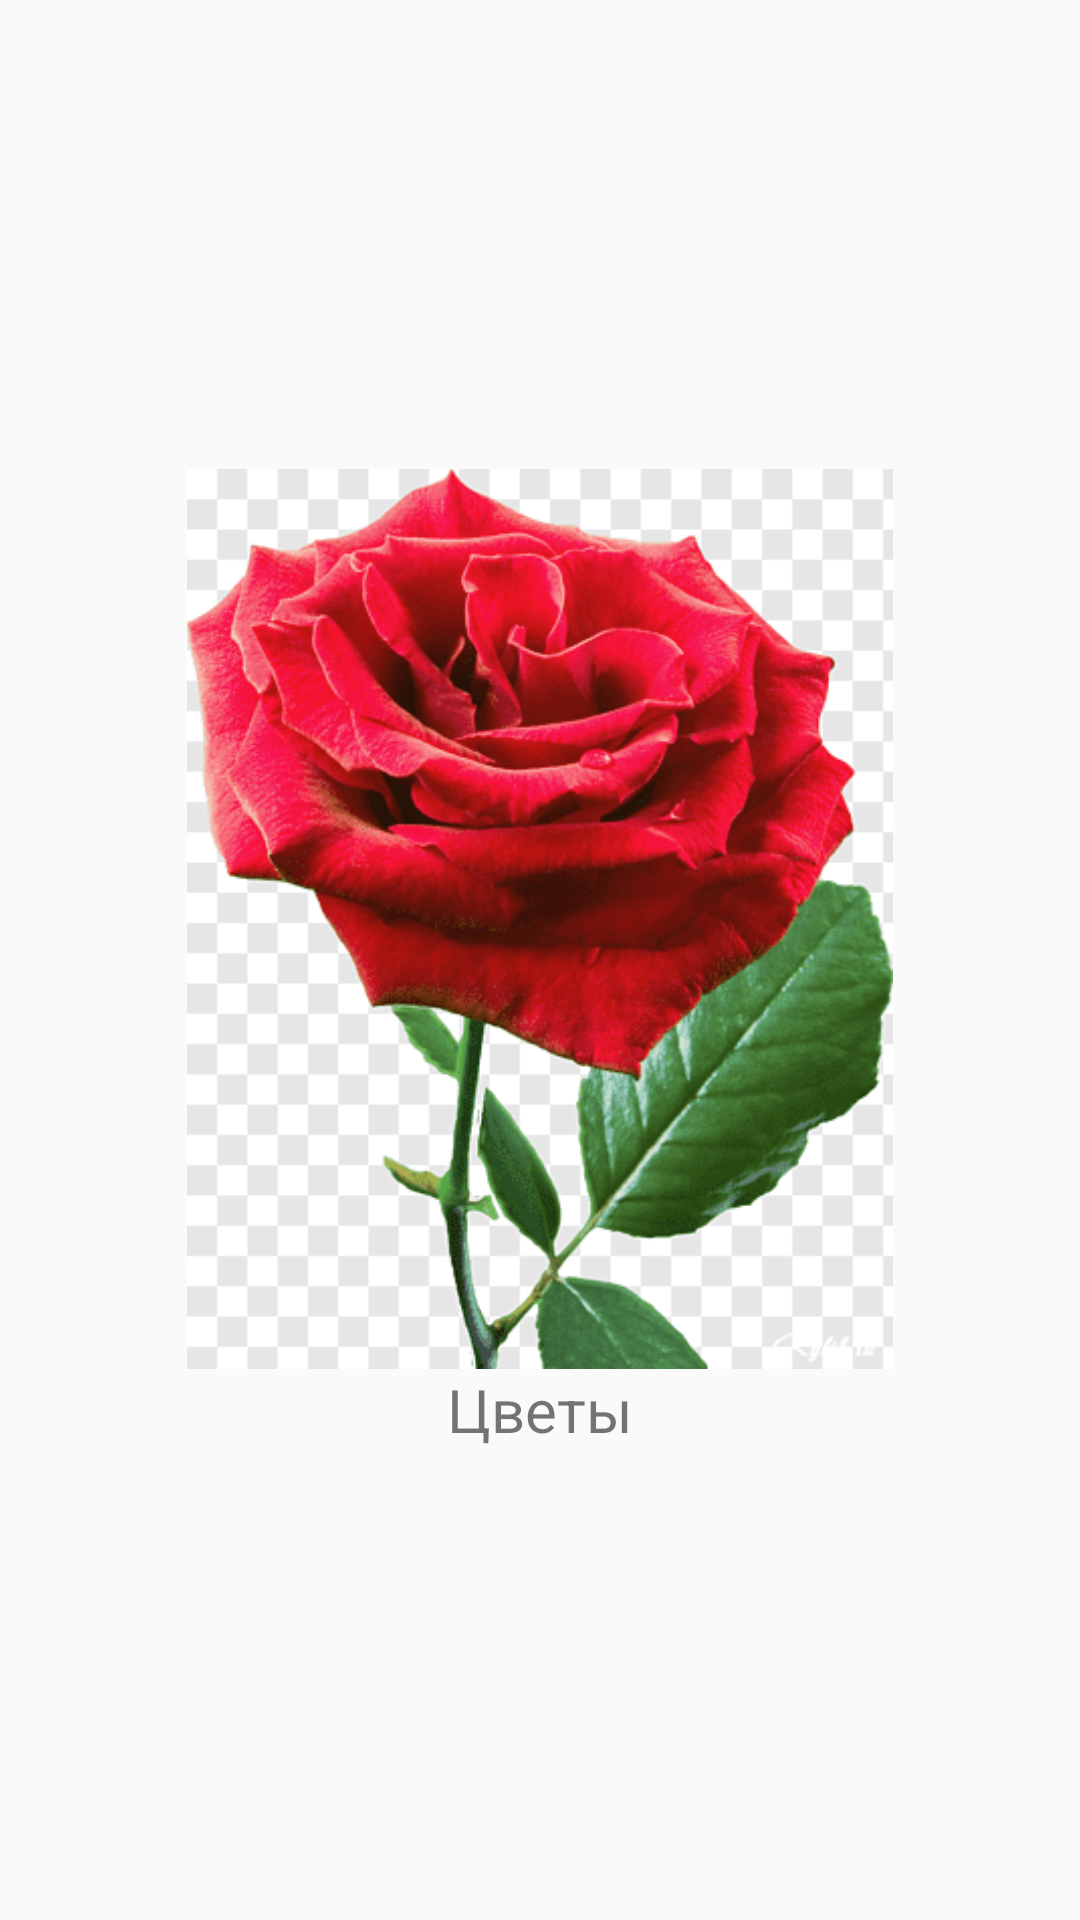

Produce the Android XML layout that renders to this screen, including the resource entries it uses.
<!-- AndroidManifest.xml: application theme AppTheme -->
<!-- res/layout/fragment_flower.xml -->
<?xml version="1.0" encoding="utf-8"?>
<LinearLayout xmlns:android="http://schemas.android.com/apk/res/android"
    android:layout_width="match_parent"
    android:layout_height="match_parent"
    android:orientation="vertical"
    android:gravity="center">
    <ImageView
        android:layout_width="300dp"
        android:layout_height="300dp"
        android:src="@drawable/flower1"
        android:contentDescription="@string/image_Descr" />
    <TextView
        android:layout_width="wrap_content"
        android:layout_height="wrap_content"
        android:text="@string/tab_flower_title"
        android:textSize="20sp" />

</LinearLayout>
<!-- resources referenced by this layout -->
<resources>
  <!-- drawable flower1: png bitmap (drawable, 49004 bytes) -->
  <string name="image_Descr">Картинка</string>
  <string name="tab_flower_title">Цветы</string>
  <style name="AppTheme" parent="Theme.AppCompat.Light.NoActionBar">
          
          <item name="colorPrimary">@color/colorPrimary</item>
          <item name="colorPrimaryDark">@color/colorPrimaryDark</item>
          <item name="colorAccent">@color/colorAccent</item>
      </style>
  <color name="colorPrimary">#6200EE</color>
  <color name="colorPrimaryDark">#3700B3</color>
  <color name="colorAccent">#03DAC5</color>
</resources>
